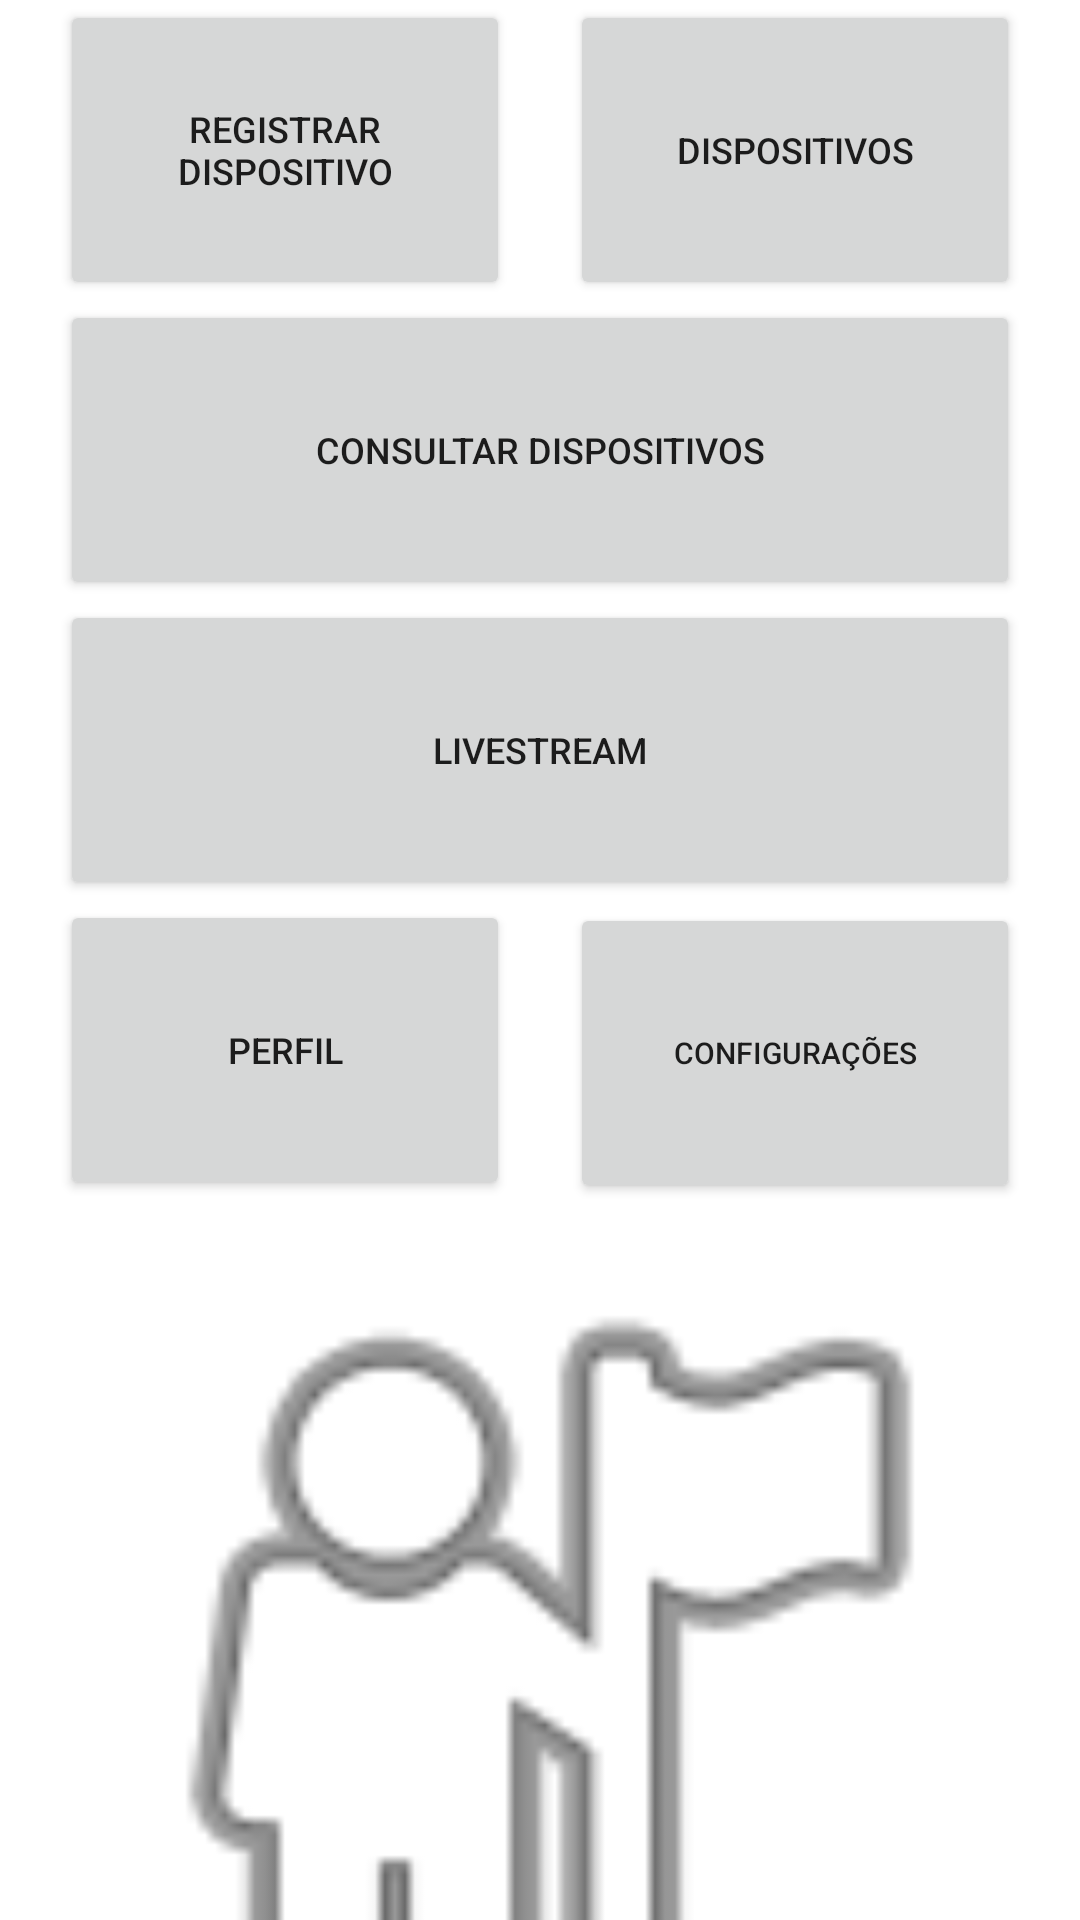

Here is an Android app screen rendered from its layout file. Give the layout XML and the strings, colors and styles it references.
<!-- AndroidManifest.xml: application theme Theme.PetsIO -->
<!-- res/layout/content_scrolling_home.xml -->
<?xml version="1.0" encoding="utf-8"?>
<androidx.core.widget.NestedScrollView xmlns:android="http://schemas.android.com/apk/res/android"
    xmlns:app="http://schemas.android.com/apk/res-auto"
    xmlns:tools="http://schemas.android.com/tools"
    android:layout_width="match_parent"
    android:layout_height="match_parent"
    android:clipToPadding="false"
    app:layout_behavior="@string/appbar_scrolling_view_behavior"
    tools:context=".ui.home.HomeActivity"
    tools:showIn="@layout/activity_home">

    <TableLayout
        android:layout_width="match_parent"
        android:layout_height="wrap_content"
        android:dividerPadding="10dp"
        android:paddingLeft="20dp"
        android:paddingRight="20dp">

        <TableRow
            android:layout_width="match_parent"
            android:layout_height="match_parent">

            <Button
                android:id="@+id/buttonHomeRegisterDevice"
                android:layout_width="0dp"
                android:layout_height="100dp"
                android:layout_weight="1"
                android:text="@string/home_action_register_device"
                android:textSize="12sp"
                app:icon="@android:drawable/ic_menu_add" />

            <Space
                android:layout_width="20dp"
                android:layout_height="wrap_content" />

            <Button
                android:id="@+id/buttonHomeDeviceStatus"
                android:layout_width="0dp"
                android:layout_height="match_parent"
                android:layout_weight="1"
                android:text="@string/home_action_device_status"
                android:textSize="12sp"
                app:icon="@android:drawable/ic_menu_info_details" />

        </TableRow>

        <TableRow
            android:layout_width="match_parent"
            android:layout_height="match_parent">

            <Button
                android:id="@+id/buttonHomeGetData"
                android:layout_width="wrap_content"
                android:layout_height="100dp"
                android:layout_weight="1"
                android:text="@string/home_action_get_data"
                android:textSize="12sp"
                app:icon="@android:drawable/ic_menu_agenda" />

        </TableRow>

        <TableRow
            android:layout_width="match_parent"
            android:layout_height="match_parent">

            <Button
                android:id="@+id/buttonHomeLivestream"
                android:layout_width="wrap_content"
                android:layout_height="100dp"
                android:layout_weight="1"
                android:text="@string/home_action_livestream"
                android:textSize="12sp"
                app:icon="@android:drawable/ic_menu_camera" />

        </TableRow>

        <TableRow
            android:layout_width="match_parent"
            android:layout_height="match_parent">

            <Button
                android:id="@+id/buttonHomeProfile"
                android:layout_width="0dp"
                android:layout_height="100dp"
                android:layout_weight="1"
                android:text="@string/home_action_profile"
                android:textSize="12sp"
                app:icon="@android:drawable/ic_menu_view" />

            <Space
                android:layout_width="20dp"
                android:layout_height="wrap_content" />

            <Button
                android:id="@+id/buttonHomeSettings"
                android:layout_width="0dp"
                android:layout_height="100dp"
                android:layout_weight="1"
                android:text="@string/home_action_settings"
                android:textSize="10sp"
                app:icon="@android:drawable/ic_menu_manage" />
        </TableRow>

        <TableRow
            android:layout_width="match_parent"
            android:layout_height="match_parent">

            <ImageView
                android:id="@+id/imageView"
                android:layout_width="wrap_content"
                android:layout_height="wrap_content"
                android:layout_weight="1"
                android:adjustViewBounds="true"
                android:src="@android:drawable/ic_menu_myplaces" />
        </TableRow>

        <TableRow
            android:layout_width="match_parent"
            android:layout_height="match_parent" >

            <TextView
                android:layout_width="wrap_content"
                android:layout_height="wrap_content"
                android:layout_weight="1"
                android:text="@string/home_footer"
                android:textAlignment="center" />
        </TableRow>

        <TableRow
            android:layout_width="match_parent"
            android:layout_height="match_parent" >

            <Space
                android:layout_width="wrap_content"
                android:layout_height="20dp" />
        </TableRow>
    </TableLayout>
</androidx.core.widget.NestedScrollView>
<!-- res/layout/activity_home.xml (included above) -->
<?xml version="1.0" encoding="utf-8"?>
<androidx.coordinatorlayout.widget.CoordinatorLayout xmlns:android="http://schemas.android.com/apk/res/android"
    xmlns:app="http://schemas.android.com/apk/res-auto"
    xmlns:tools="http://schemas.android.com/tools"
    android:layout_width="match_parent"
    android:layout_height="match_parent"
    android:fitsSystemWindows="true"
    tools:context=".ui.home.HomeActivity">

    <com.google.android.material.appbar.AppBarLayout
        android:id="@+id/app_bar"
        android:layout_width="match_parent"
        android:layout_height="@dimen/app_bar_height"
        android:fitsSystemWindows="true"
        android:theme="@style/Theme.PetsIO.AppBarOverlay">

        <com.google.android.material.appbar.CollapsingToolbarLayout
            android:id="@+id/toolbar_layout"
            android:layout_width="match_parent"
            android:layout_height="match_parent"
            android:fitsSystemWindows="true"
            app:contentScrim="?attr/colorPrimary"
            app:layout_scrollFlags="scroll|exitUntilCollapsed"
            app:toolbarId="@+id/toolbar">

            <androidx.appcompat.widget.Toolbar
                android:id="@+id/toolbar"
                android:layout_width="match_parent"
                android:layout_height="?attr/actionBarSize"
                app:layout_collapseMode="pin"
                app:popupTheme="@style/Theme.PetsIO.PopupOverlay" />

        </com.google.android.material.appbar.CollapsingToolbarLayout>
    </com.google.android.material.appbar.AppBarLayout>

    <include layout="@layout/content_scrolling_home" />

</androidx.coordinatorlayout.widget.CoordinatorLayout>
<!-- resources referenced by this layout -->
<resources>
  <string name="home_action_device_status">Dispositivos</string>
  <string name="home_action_get_data">Consultar dispositivos</string>
  <string name="home_action_livestream">Livestream</string>
  <string name="home_action_profile">Perfil</string>
  <string name="home_action_register_device">Registrar dispositivo</string>
  <string name="home_action_settings">Configurações</string>
  <string name="home_footer">Pets.IO - TCC 2021 de Caio Sanches</string>
  <style name="Theme.PetsIO.AppBarOverlay" parent="ThemeOverlay.AppCompat.Dark.ActionBar" />
  <style name="Theme.PetsIO.PopupOverlay" parent="ThemeOverlay.AppCompat.Light" />
  <style name="Theme.PetsIO" parent="Theme.MaterialComponents.DayNight.DarkActionBar">
          
          <item name="colorPrimary">@color/purple_500</item>
          <item name="colorPrimaryVariant">@color/purple_700</item>
          <item name="colorOnPrimary">@color/white</item>
          
          <item name="colorSecondary">@color/teal_200</item>
          <item name="colorSecondaryVariant">@color/teal_700</item>
          <item name="colorOnSecondary">@color/black</item>
          
          <item name="android:statusBarColor" tools:targetApi="l">?attr/colorPrimaryVariant</item>
          
      </style>
  <color name="purple_500">#FF6200EE</color>
  <color name="purple_700">#FF3700B3</color>
  <color name="white">#FFFFFFFF</color>
  <color name="teal_200">#FF03DAC5</color>
  <color name="teal_700">#FF018786</color>
  <color name="black">#FF000000</color>
</resources>
